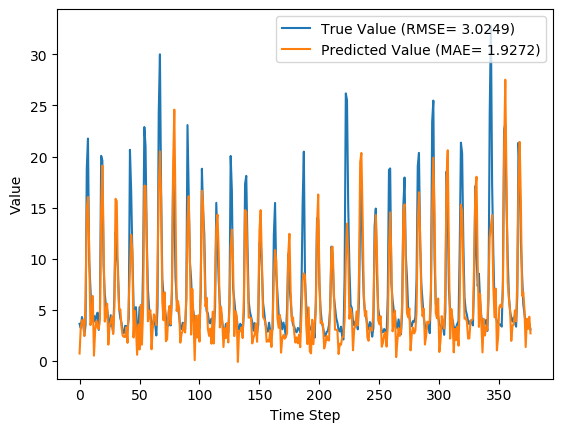

Values plotted in this chart, from the file beside it:
y_true, y_pred, y_true_scaled, y_pred_scaled
3.63, 0.7188, 0.08847, -0.002539
3.21, 3.288, 0.07534, 0.07777
4.29, 3.977, 0.1091, 0.09932
3.67, 3.974, 0.08972, 0.09921
2.46, 2.442, 0.05189, 0.05132
3.54, 6.088, 0.08565, 0.1653
18.82, 14.92, 0.5633, 0.4415
21.76, 16.04, 0.6552, 0.4764
9.83, 11.08, 0.2823, 0.3214
7.16, 3.503, 0.1988, 0.0845
4.67, 3.941, 0.121, 0.0982
4.44, 6.349, 0.1138, 0.1735
4.4, 0.5117, 0.1125, -0.009012
3.83, 2.993, 0.09472, 0.06855
4.42, 3.893, 0.1132, 0.0967
4.72, 3.328, 0.1225, 0.07901
3.03, 3.113, 0.06971, 0.07229
4.87, 4.232, 0.1272, 0.1073
20.07, 14.94, 0.6024, 0.442
19.62, 19.12, 0.5883, 0.5726
9.33, 11.96, 0.2666, 0.3489
6.56, 3.853, 0.1801, 0.09542
5.37, 4.552, 0.1429, 0.1173
5.07, 5.589, 0.1335, 0.1497
4.02, 1.59, 0.1007, 0.0247
3.34, 3.395, 0.0794, 0.08111
4.47, 3.867, 0.1147, 0.09587
3.61, 4.38, 0.08784, 0.1119
2.75, 2.629, 0.06096, 0.05717
6.28, 5.266, 0.1713, 0.1396
12.55, 15.87, 0.3673, 0.471
10.44, 15.64, 0.3013, 0.4639
9.01, 7.934, 0.2566, 0.223
5.12, 4.978, 0.135, 0.1306
4.16, 5.037, 0.105, 0.1324
3.72, 3.276, 0.09128, 0.0774
2.73, 2.46, 0.06033, 0.05191
2.73, 2.352, 0.06033, 0.0485
3.43, 2.339, 0.08221, 0.04812
3.4, 3.284, 0.08128, 0.07763
3.1, 1.764, 0.0719, 0.03012
4.17, 5.796, 0.1053, 0.1562
20.66, 8.788, 0.6208, 0.2497
16.78, 12.34, 0.4995, 0.3607
10.67, 10.7, 0.3085, 0.3095
5.59, 2.287, 0.1497, 0.04647
3.31, 4.905, 0.07846, 0.1283
5.26, 3.255, 0.1394, 0.07673
3.05, 0.5954, 0.07033, -0.006397
3.04, 3.558, 0.07002, 0.08621
5.26, 1.115, 0.1394, 0.009861
3.41, 5.483, 0.08159, 0.1464
3.07, 1.583, 0.07096, 0.02447
9.62, 5.197, 0.2757, 0.1374
22.89, 17.15, 0.6905, 0.5112
21.04, 17.12, 0.6327, 0.5103
12.14, 11.46, 0.3545, 0.3333
7.0, 3.872, 0.1938, 0.09603
5.08, 4.388, 0.1338, 0.1122
4.58, 4.967, 0.1182, 0.1303
... 317 more rows
